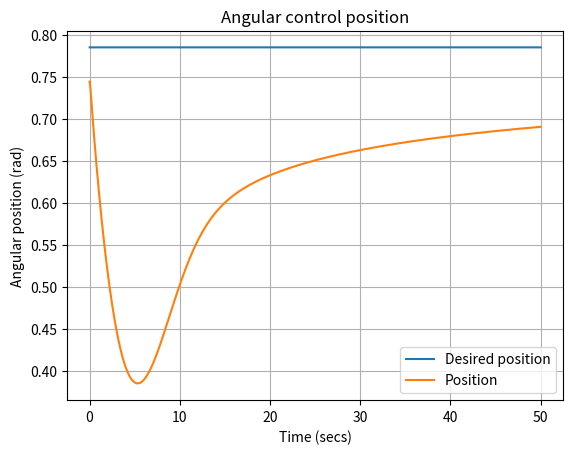
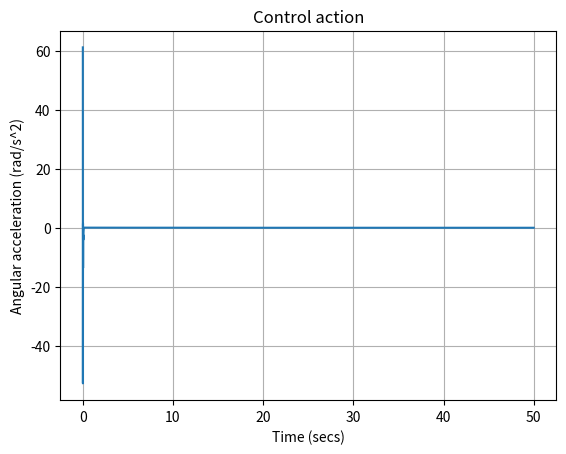
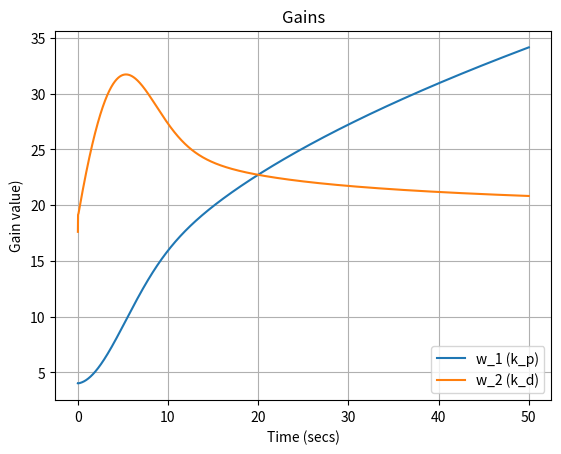

Write Python code to recreate these figures, in order.
import numpy as np
import matplotlib.pyplot as plt
from math import pi,cos 

"""
    Adaptative PD controler for inverted pendulum
"""

"""
class Pendulum:
    def __init__(self,m,l,b) -> None:
        self.mass = m
        self.length = l
        self.friction = b
        self.gravity = 9.81

    def movePendulum(self) -> None:
        pass

"""





def main():
    # desired position
    th_des = pi/4

    # neuron weights ( these will be the control gains kp, kd  respectively)
    w_1 = 4.0
    w_2 = 5.0

    # Learning Factor
    eta_1 = 0.01
    eta_2 = 0.1

    # error auxiliar
    e_old = 0

    # sampling time, seconds, number of iterations
    t = 0.01
    s = 50
    n = int(s/t)

    # initial position and velocity
    th_i = pi/4 - 0.05
    thd_i = 0

    # pendulum parameters (mass, length, gravity, friction coefficient  respectively)
    m = 0.5
    l = 0.85
    g = 9.81
    B = 0.02

    # for plotting
    th_des_plot = np.zeros(n)
    th_i_plot = np.zeros(n)
    ctrl_plot = np.zeros(n)  
    gain_plot =  np.zeros((2,n))  
    for i in range(0,n):
        e = th_des - th_i

        x_1 = e #P
        x_2 = (e - e_old)/t #D

        e_old = e

        # control action
        u = x_1*w_1 + x_2*w_2

        #System
        thdd_i = u/(m*l**2) - (g/l)*cos(th_i) - B/(m*l**2)*thd_i
        thd_i = thd_i + thdd_i*t
        th_i = th_i + thd_i*t + 0.5*thdd_i*t**2

        # Update weights 
        w_1 = w_1 + eta_1*u*x_1
        w_2 = w_2 + eta_2*u*x_2

        if w_1 < 0:
            w1 = 0
        if w_2 < 0:
            w2 = 0

        th_des_plot[i] = th_des
        th_i_plot[i] = th_i
        ctrl_plot[i] = thdd_i
        gain_plot[0,i] = w_1
        gain_plot[1,i] = w_2

    t_plot = np.arange(t,s+t,t)

    plt.figure()
    plt.grid(True)
    plt.plot(t_plot,th_des_plot,label = 'Desired position')
    plt.plot(t_plot,th_i_plot, label = 'Position')
    plt.title("Angular control position")
    plt.xlabel("Time (secs)")
    plt.ylabel("Angular position (rad)")
    plt.legend()

    plt.figure()
    plt.grid(True)
    plt.plot(t_plot,ctrl_plot)
    plt.title("Control action")
    plt.xlabel("Time (secs)")
    plt.ylabel("Angular acceleration (rad/s^2)")

    plt.figure()
    plt.grid(True)
    plt.plot(t_plot,gain_plot[0,:], label='w_1 (k_p)')
    plt.plot(t_plot,gain_plot[1,:], label='w_2 (k_d)')
    plt.title("Gains")
    plt.xlabel("Time (secs)")
    plt.ylabel("Gain value)")
    plt.legend()

    plt.show()


if __name__ == "__main__":
    main()
    

